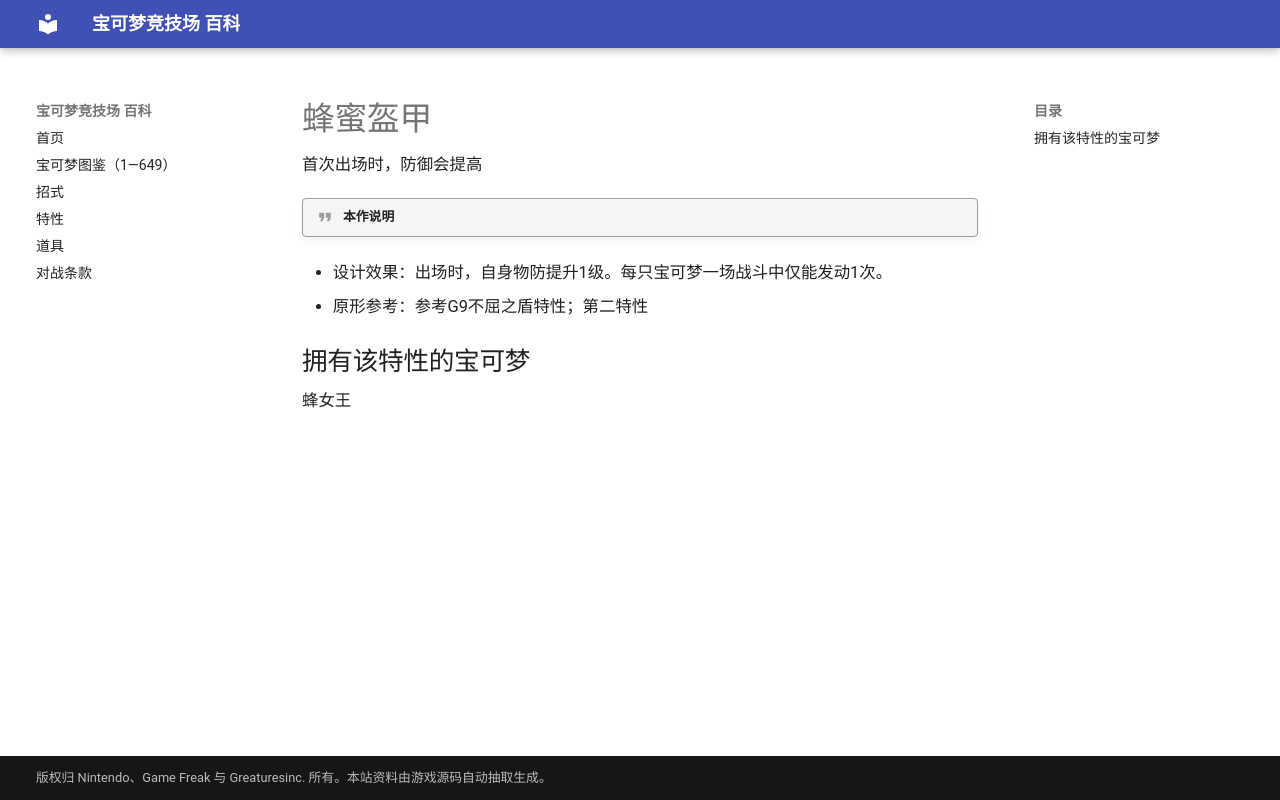

repository: nanmoboys/pkmn-arena-wiki · page: abilities/蜂蜜盔甲/index.html · generator: mkdocs

# 蜂蜜盔甲

首次出场时，防御会提高

!!! quote "本作说明"

- 设计效果：出场时，自身物防提升1级。每只宝可梦一场战斗中仅能发动1次。
- 原形参考：参考G9不屈之盾特性；第二特性

## 拥有该特性的宝可梦

蜂女王
